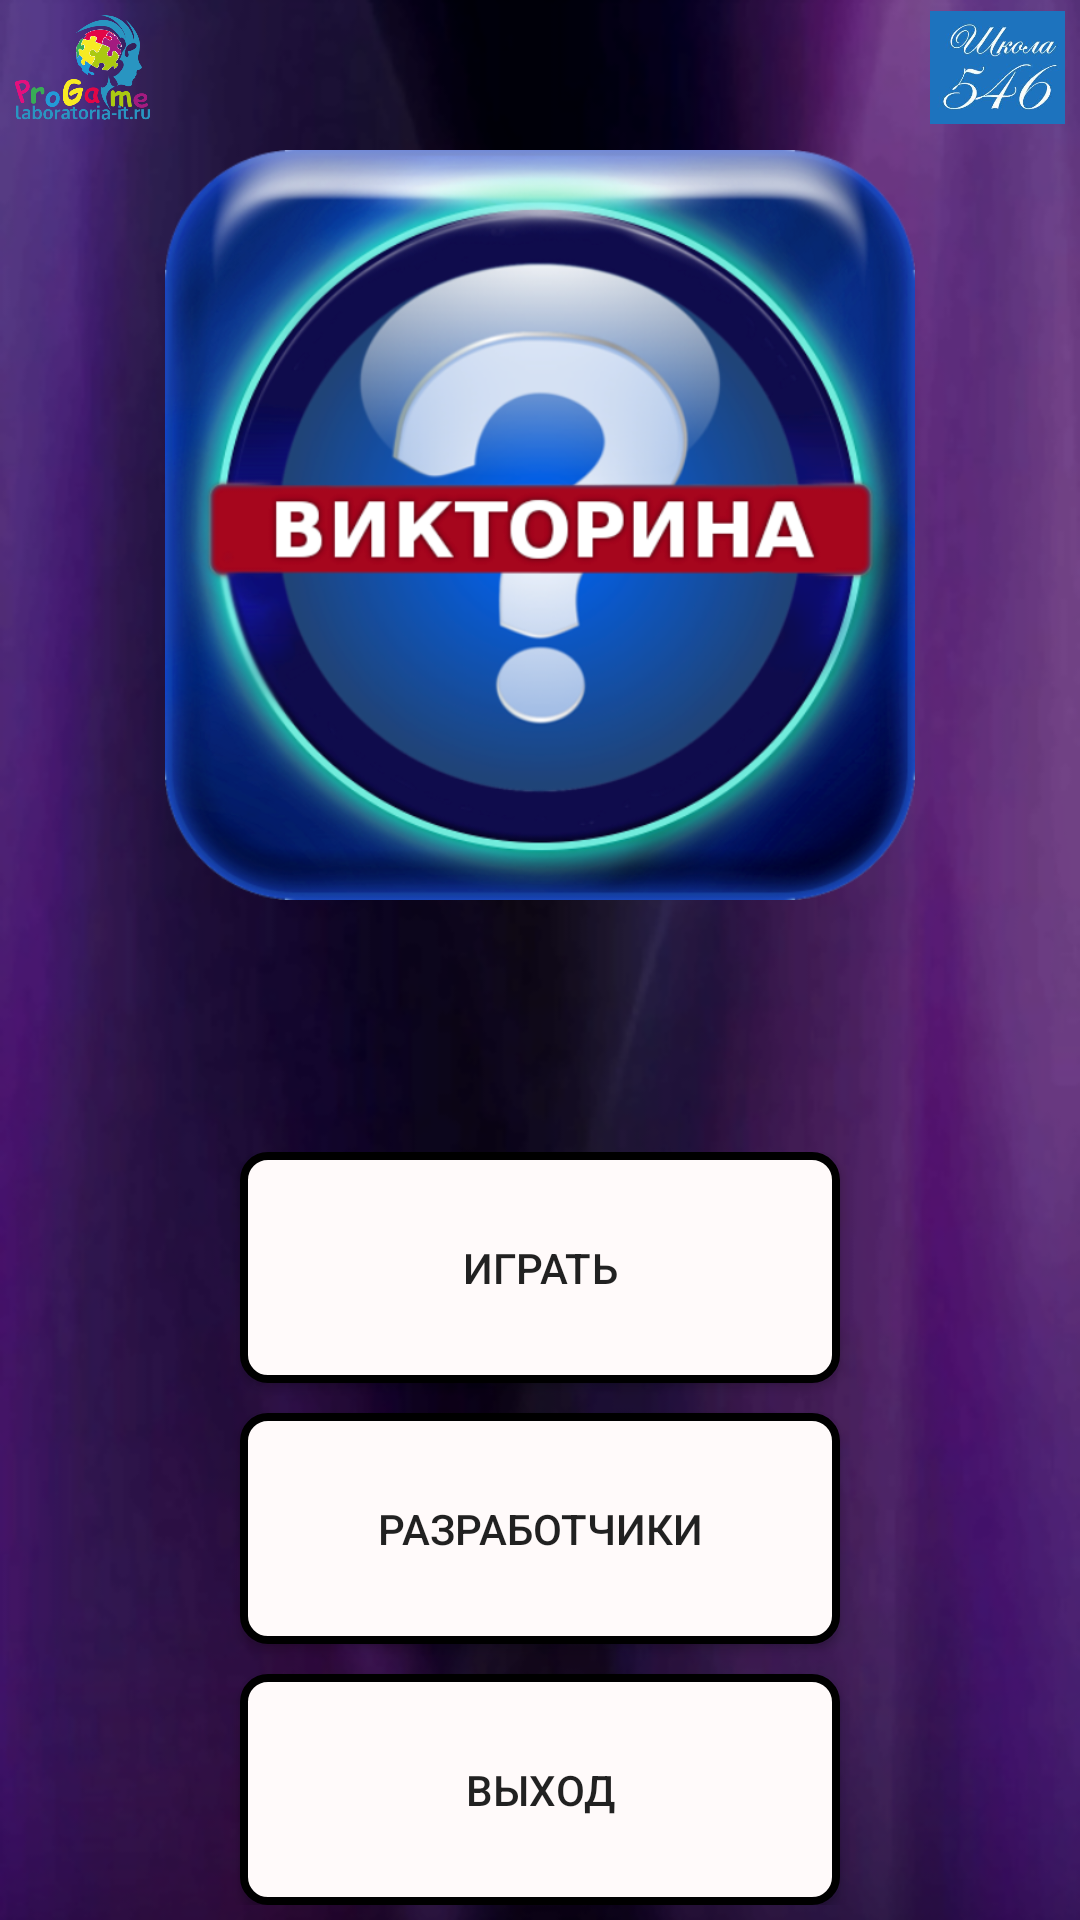

Layout XML and referenced resources for this Android screen:
<!-- AndroidManifest.xml: application theme AppTheme -->
<!-- res/layout/activity_main_menu.xml -->
<?xml version="1.0" encoding="utf-8"?>
<android.support.constraint.ConstraintLayout xmlns:android="http://schemas.android.com/apk/res/android"
    xmlns:tools="http://schemas.android.com/tools"
    android:layout_width="match_parent"
    android:layout_height="match_parent"
    tools:context="com.example.igor.whowantwillbemillioner.MainMenuActivity">


    <LinearLayout
        android:layout_width="match_parent"
        android:layout_height="match_parent"
        android:background="@drawable/themeapp"
        android:orientation="vertical">

        <RelativeLayout
            android:layout_width="match_parent"
            android:layout_height="match_parent"
            android:layout_weight="2">

            <ImageView
                android:layout_alignParentLeft="true"
                android:src="@drawable/logocod"
                android:layout_width="45dp"
                android:layout_height="45dp"
                android:layout_marginStart="5dp" />

            <ImageView
                android:id="@+id/imageView"
                android:layout_width="250dp"
                android:layout_height="250dp"
                android:layout_centerHorizontal="true"
                android:layout_margin="50dp"
                android:src="@drawable/viktorina" />

            <ImageView
                android:src="@drawable/logoschool"
                android:layout_width="45dp"
                android:layout_height="45dp"
                android:layout_alignParentRight="true"
                android:layout_marginEnd="5dp" />
        </RelativeLayout>

        <LinearLayout
            android:layout_marginBottom="5dp"
            android:layout_width="match_parent"
            android:layout_height="match_parent"
            android:layout_weight="3"
            android:orientation="vertical">


            <LinearLayout
                android:layout_width="match_parent"
                android:layout_height="match_parent"
                android:orientation="vertical">


                <Button
                    android:layout_weight="1"
                    android:id="@+id/startButton"
                    android:layout_width="match_parent"
                    android:layout_height="60dp"
                    android:layout_gravity="center"
                    android:layout_marginEnd="80dp"
                    android:layout_marginStart="80dp"
                    android:background="@drawable/buttonwindrect"
                    android:onClick="onClickStart"
                    android:text="@string/play" />

                <Button
                    android:onClick="Developers"
                    android:layout_weight="1"
                    android:id="@+id/developers"
                    android:layout_width="match_parent"
                    android:layout_height="60dp"
                    android:layout_marginEnd="80dp"
                    android:layout_marginStart="80dp"
                    android:layout_marginTop="10dp"
                    android:background="@drawable/buttonwindrect"
                    android:text="@string/develop" />

                <Button
                    android:layout_weight="1"
                    android:id="@+id/exitButton"
                    android:layout_width="match_parent"
                    android:layout_height="60dp"
                    android:layout_marginEnd="80dp"
                    android:layout_marginStart="80dp"
                    android:layout_marginTop="10dp"
                    android:background="@drawable/buttonwindrect"
                    android:onClick="onClickExit"
                    android:text="@string/exit" />

            </LinearLayout>
        </LinearLayout>
    </LinearLayout>

</android.support.constraint.ConstraintLayout>
<!-- resources referenced by this layout -->
<resources>
  <!-- drawable buttonwindrect (drawable) -->
  <?xml version="1.0" encoding="utf-8"?>
  <shape xmlns:android="http://schemas.android.com/apk/res/android">
      <corners android:radius="8dp"/>
      <solid android:color="#FFFAFa"/>
      <stroke android:width="2.5dp" android:color="#000000"/>
  </shape>
  <!-- drawable logocod: png bitmap (drawable, 70131 bytes) -->
  <!-- drawable logoschool: png bitmap (drawable, 75868 bytes) -->
  <!-- drawable themeapp: png bitmap (drawable, 190391 bytes) -->
  <!-- drawable viktorina: png bitmap (drawable, 493631 bytes) -->
  <string name="develop">Разработчики</string>
  <string name="exit">Выход</string>
  <string name="play">Играть</string>
  <style name="AppTheme" parent="Theme.AppCompat.Light.DarkActionBar">//убирать ActionBar я не знаю
          
          <item name="colorPrimary">@color/colorPrimary</item>
          <item name="colorPrimaryDark">@color/colorPrimaryDark</item>
          <item name="colorAccent">@color/colorAccent</item>
  
      </style>
  <!-- not gathered from this repository: default colours our renderer supplied (Android Studio template values) -->
  <color name="colorPrimary">#FF6200EE</color>
  <color name="colorPrimaryDark">#FF3700B3</color>
  <color name="colorAccent">#FF03DAC5</color>
</resources>
